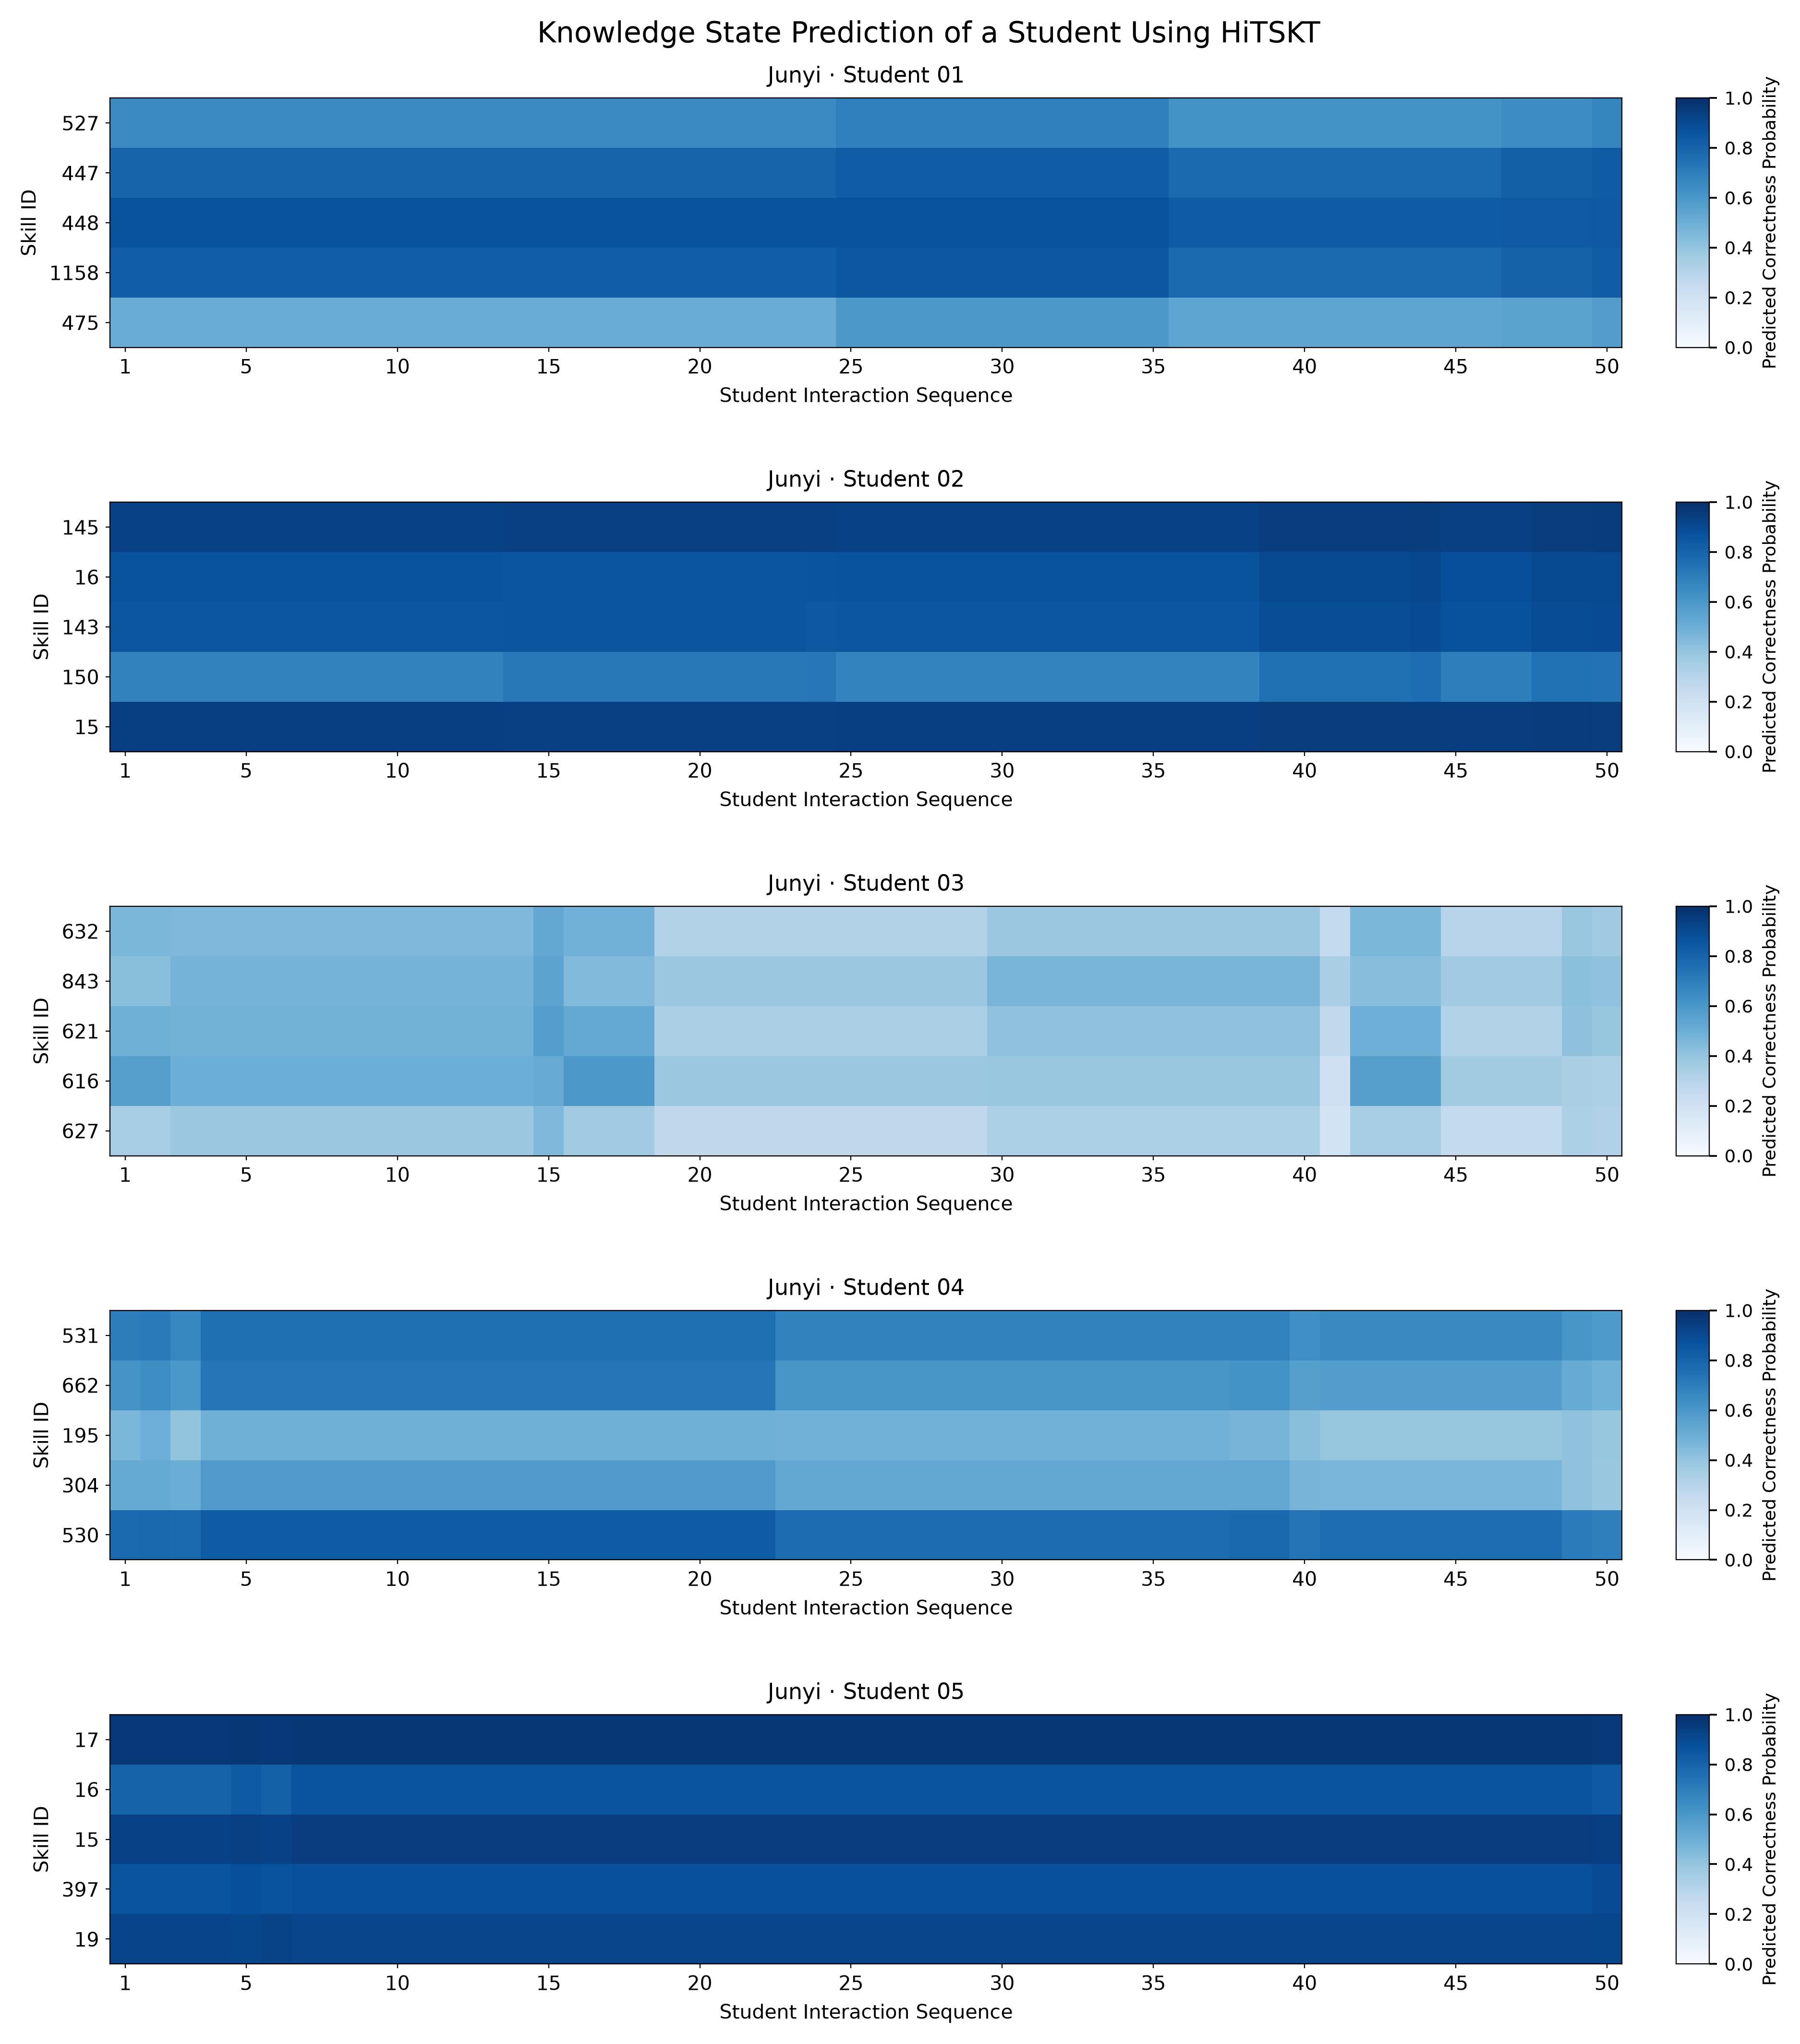

The table this chart was drawn from, first rows:
dataset, student, skill_id, column, probability
junyi, student_01, 527, 1, 0.6502
junyi, student_01, 527, 2, 0.6502
junyi, student_01, 527, 3, 0.6502
junyi, student_01, 527, 4, 0.6502
junyi, student_01, 527, 5, 0.6502
junyi, student_01, 527, 6, 0.6502
junyi, student_01, 527, 7, 0.6502
junyi, student_01, 527, 8, 0.6502
junyi, student_01, 527, 9, 0.6502
junyi, student_01, 527, 10, 0.6502
junyi, student_01, 527, 11, 0.6502
junyi, student_01, 527, 12, 0.6502
junyi, student_01, 527, 13, 0.6502
junyi, student_01, 527, 14, 0.6502
junyi, student_01, 527, 15, 0.6502
junyi, student_01, 527, 16, 0.6502
junyi, student_01, 527, 17, 0.6502
junyi, student_01, 527, 18, 0.6502
junyi, student_01, 527, 19, 0.6502
junyi, student_01, 527, 20, 0.6502
junyi, student_01, 527, 21, 0.6502
junyi, student_01, 527, 22, 0.6502
junyi, student_01, 527, 23, 0.6502
junyi, student_01, 527, 24, 0.6502
junyi, student_01, 527, 25, 0.6889
junyi, student_01, 527, 26, 0.6889
junyi, student_01, 527, 27, 0.6889
junyi, student_01, 527, 28, 0.6889
junyi, student_01, 527, 29, 0.6889
junyi, student_01, 527, 30, 0.6889
junyi, student_01, 527, 31, 0.6889
junyi, student_01, 527, 32, 0.6889
junyi, student_01, 527, 33, 0.6889
junyi, student_01, 527, 34, 0.6889
junyi, student_01, 527, 35, 0.6889
junyi, student_01, 527, 36, 0.6205
junyi, student_01, 527, 37, 0.6205
junyi, student_01, 527, 38, 0.6205
junyi, student_01, 527, 39, 0.6205
junyi, student_01, 527, 40, 0.6205
junyi, student_01, 527, 41, 0.6205
junyi, student_01, 527, 42, 0.6205
junyi, student_01, 527, 43, 0.6205
junyi, student_01, 527, 44, 0.6205
junyi, student_01, 527, 45, 0.6205
junyi, student_01, 527, 46, 0.6205
junyi, student_01, 527, 47, 0.6409
junyi, student_01, 527, 48, 0.6409
junyi, student_01, 527, 49, 0.6409
junyi, student_01, 527, 50, 0.6685
junyi, student_01, 447, 1, 0.8
junyi, student_01, 447, 2, 0.8
junyi, student_01, 447, 3, 0.8
junyi, student_01, 447, 4, 0.8
junyi, student_01, 447, 5, 0.8
junyi, student_01, 447, 6, 0.8
junyi, student_01, 447, 7, 0.8
junyi, student_01, 447, 8, 0.8
junyi, student_01, 447, 9, 0.8
junyi, student_01, 447, 10, 0.8
... 1,190 more rows
